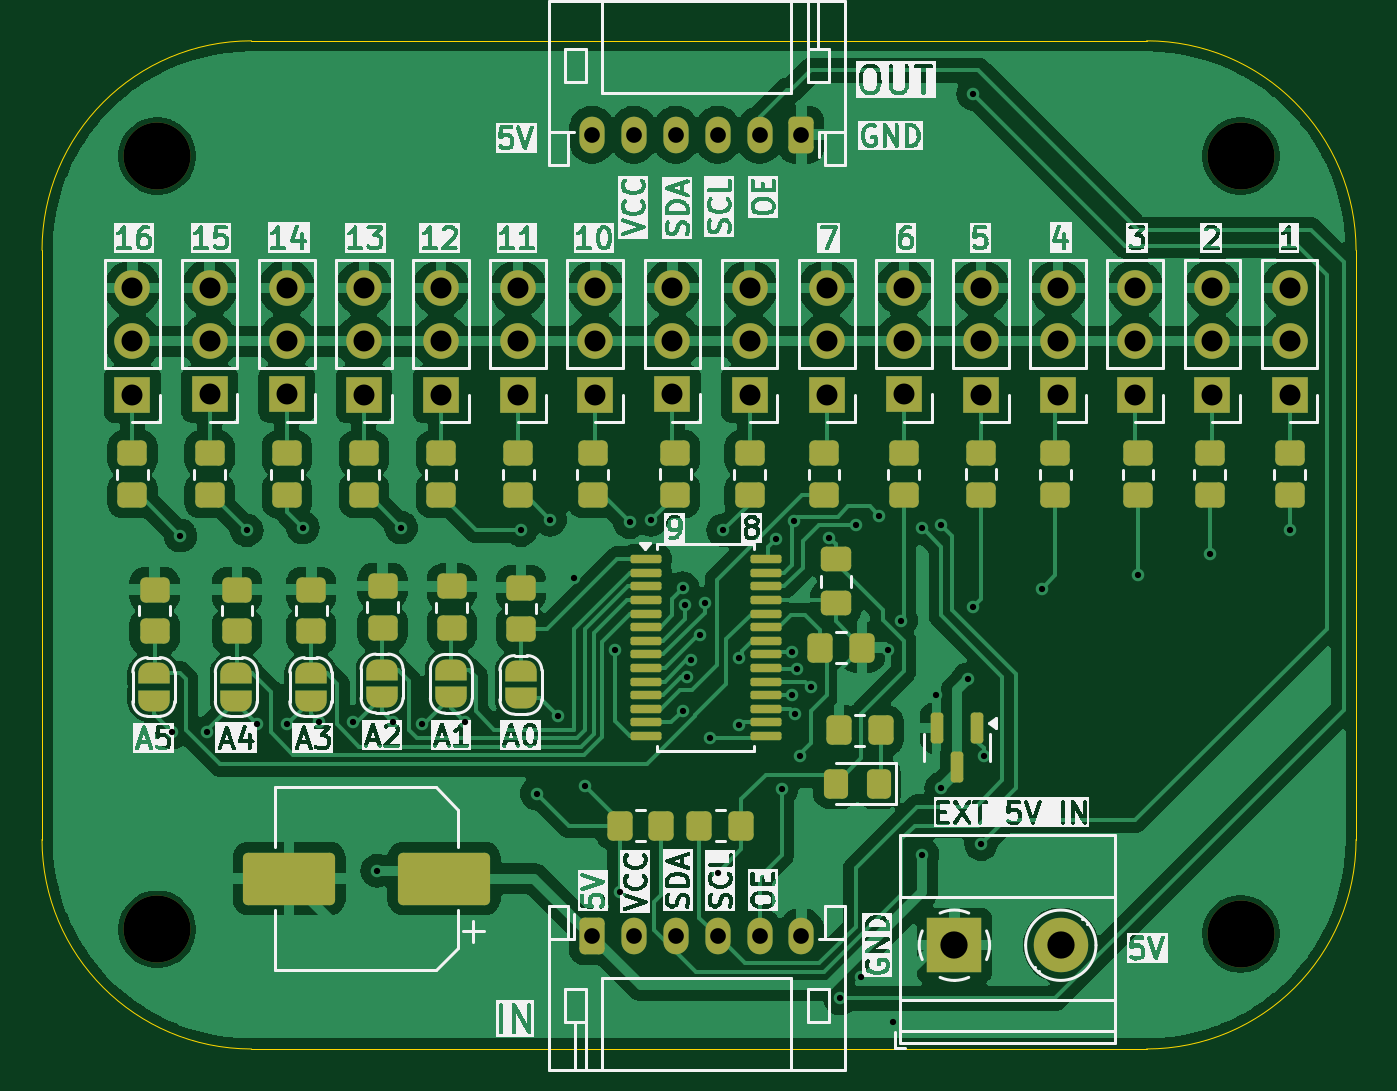
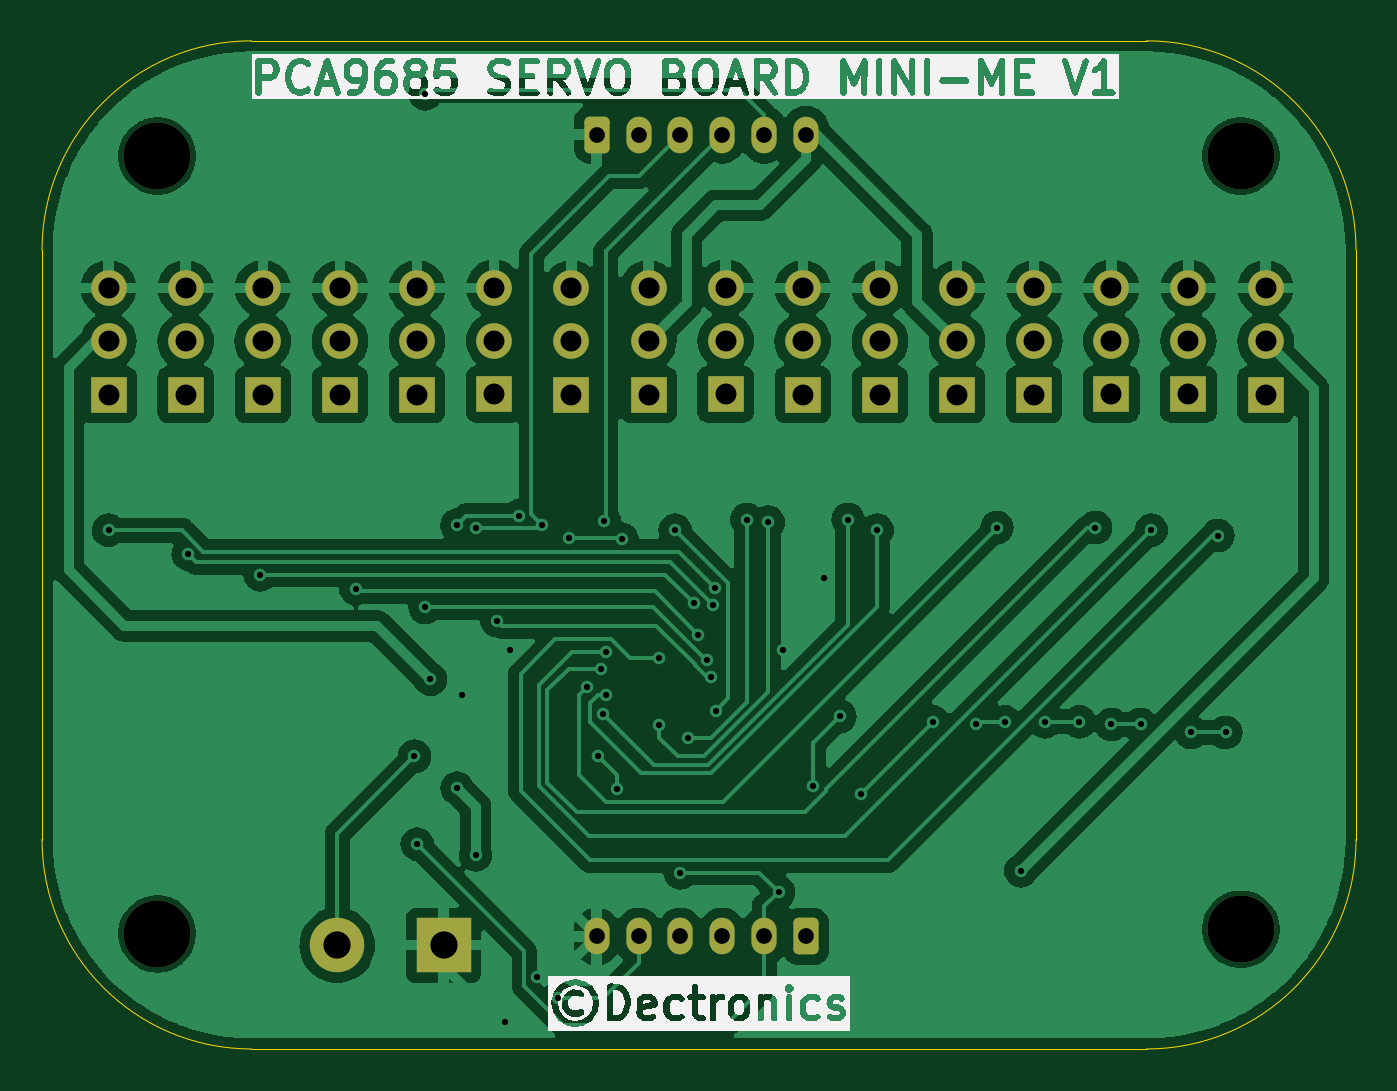
Circuit board: 11 layer files. Board 62.7 x 48.1 mm.
- bottom_copper: PCA9685 board-B_Cu.gbr (138374 bytes)
- bottom_mask: PCA9685 board-B_Mask.gbr (3685 bytes)
- paste: PCA9685 board-B_Paste.gbr (456 bytes)
- bottom_silk: PCA9685 board-B_Silkscreen.gbr (91729 bytes)
- outline: PCA9685 board-Edge_Cuts.gbr (1008 bytes)
- top_copper: PCA9685 board-F_Cu.gbr (171298 bytes)
- top_mask: PCA9685 board-F_Mask.gbr (8832 bytes)
- paste: PCA9685 board-F_Paste.gbr (4769 bytes)
- top_silk: PCA9685 board-F_Silkscreen.gbr (217496 bytes)
- drill: PCA9685 board-NPTH.drl (392 bytes)
- drill: PCA9685 board-PTH.drl (2279 bytes)

=== bottom_copper: PCA9685 board-B_Cu.gbr (138374 bytes, source omitted) ===
=== bottom_mask: PCA9685 board-B_Mask.gbr ===
%TF.GenerationSoftware,KiCad,Pcbnew,8.0.2*%
%TF.CreationDate,2025-04-18T13:41:41+02:00*%
%TF.ProjectId,PCA9685 board,50434139-3638-4352-9062-6f6172642e6b,rev?*%
%TF.SameCoordinates,Original*%
%TF.FileFunction,Soldermask,Bot*%
%TF.FilePolarity,Negative*%
%FSLAX46Y46*%
G04 Gerber Fmt 4.6, Leading zero omitted, Abs format (unit mm)*
G04 Created by KiCad (PCBNEW 8.0.2) date 2025-04-18 13:41:41*
%MOMM*%
%LPD*%
G01*
G04 APERTURE LIST*
G04 Aperture macros list*
%AMRoundRect*
0 Rectangle with rounded corners*
0 $1 Rounding radius*
0 $2 $3 $4 $5 $6 $7 $8 $9 X,Y pos of 4 corners*
0 Add a 4 corners polygon primitive as box body*
4,1,4,$2,$3,$4,$5,$6,$7,$8,$9,$2,$3,0*
0 Add four circle primitives for the rounded corners*
1,1,$1+$1,$2,$3*
1,1,$1+$1,$4,$5*
1,1,$1+$1,$6,$7*
1,1,$1+$1,$8,$9*
0 Add four rect primitives between the rounded corners*
20,1,$1+$1,$2,$3,$4,$5,0*
20,1,$1+$1,$4,$5,$6,$7,0*
20,1,$1+$1,$6,$7,$8,$9,0*
20,1,$1+$1,$8,$9,$2,$3,0*%
G04 Aperture macros list end*
%ADD10R,1.700000X1.700000*%
%ADD11O,1.700000X1.700000*%
%ADD12C,3.200000*%
%ADD13RoundRect,0.250000X-0.350000X-0.625000X0.350000X-0.625000X0.350000X0.625000X-0.350000X0.625000X0*%
%ADD14O,1.200000X1.750000*%
%ADD15RoundRect,0.250000X0.350000X0.625000X-0.350000X0.625000X-0.350000X-0.625000X0.350000X-0.625000X0*%
%ADD16R,2.600000X2.600000*%
%ADD17C,2.600000*%
G04 APERTURE END LIST*
D10*
%TO.C,M12*%
X153289000Y-127635000D03*
D11*
X153289000Y-125095000D03*
X153289000Y-122555000D03*
%TD*%
D10*
%TO.C,M4*%
X182753000Y-127635000D03*
D11*
X182753000Y-125095000D03*
X182753000Y-122555000D03*
%TD*%
D10*
%TO.C,M8*%
X168021000Y-127635000D03*
D11*
X168021000Y-125095000D03*
X168021000Y-122555000D03*
%TD*%
D10*
%TO.C,M9*%
X164338000Y-127620000D03*
D11*
X164338000Y-125080000D03*
X164338000Y-122540000D03*
%TD*%
D10*
%TO.C,M2*%
X190119000Y-127635000D03*
D11*
X190119000Y-125095000D03*
X190119000Y-122555000D03*
%TD*%
D12*
%TO.C,H4*%
X139739000Y-153162000D03*
%TD*%
D10*
%TO.C,M7*%
X171704000Y-127635000D03*
D11*
X171704000Y-125095000D03*
X171704000Y-122555000D03*
%TD*%
D13*
%TO.C,J2*%
X160497000Y-153506000D03*
D14*
X162497000Y-153506000D03*
X164497000Y-153506000D03*
X166497000Y-153506000D03*
X168497000Y-153506000D03*
X170497000Y-153506000D03*
%TD*%
D10*
%TO.C,M15*%
X142240000Y-127620000D03*
D11*
X142240000Y-125080000D03*
X142240000Y-122540000D03*
%TD*%
D10*
%TO.C,M3*%
X186436000Y-127635000D03*
D11*
X186436000Y-125095000D03*
X186436000Y-122555000D03*
%TD*%
D10*
%TO.C,M13*%
X149606000Y-127635000D03*
D11*
X149606000Y-125095000D03*
X149606000Y-122555000D03*
%TD*%
D10*
%TO.C,M10*%
X160655000Y-127635000D03*
D11*
X160655000Y-125095000D03*
X160655000Y-122555000D03*
%TD*%
D10*
%TO.C,M16*%
X138557000Y-127635000D03*
D11*
X138557000Y-125095000D03*
X138557000Y-122555000D03*
%TD*%
D10*
%TO.C,M11*%
X156972000Y-127635000D03*
D11*
X156972000Y-125095000D03*
X156972000Y-122555000D03*
%TD*%
D10*
%TO.C,M14*%
X145923000Y-127620000D03*
D11*
X145923000Y-125080000D03*
X145923000Y-122540000D03*
%TD*%
D15*
%TO.C,J3*%
X170497000Y-115226000D03*
D14*
X168497000Y-115226000D03*
X166497000Y-115226000D03*
X164497000Y-115226000D03*
X162497000Y-115226000D03*
X160497000Y-115226000D03*
%TD*%
D10*
%TO.C,M1*%
X193802000Y-127635000D03*
D11*
X193802000Y-125095000D03*
X193802000Y-122555000D03*
%TD*%
D12*
%TO.C,H2*%
X139739000Y-116244000D03*
%TD*%
D16*
%TO.C,J1*%
X177800000Y-153924000D03*
D17*
X182880000Y-153924000D03*
%TD*%
D10*
%TO.C,M6*%
X175387000Y-127620000D03*
D11*
X175387000Y-125080000D03*
X175387000Y-122540000D03*
%TD*%
D12*
%TO.C,H3*%
X191477000Y-153377000D03*
%TD*%
%TO.C,H1*%
X191477000Y-116244000D03*
%TD*%
D10*
%TO.C,M5*%
X179070000Y-127635000D03*
D11*
X179070000Y-125095000D03*
X179070000Y-122555000D03*
%TD*%
M02*

=== paste: PCA9685 board-B_Paste.gbr ===
%TF.GenerationSoftware,KiCad,Pcbnew,8.0.2*%
%TF.CreationDate,2025-04-18T13:41:41+02:00*%
%TF.ProjectId,PCA9685 board,50434139-3638-4352-9062-6f6172642e6b,rev?*%
%TF.SameCoordinates,Original*%
%TF.FileFunction,Paste,Bot*%
%TF.FilePolarity,Positive*%
%FSLAX46Y46*%
G04 Gerber Fmt 4.6, Leading zero omitted, Abs format (unit mm)*
G04 Created by KiCad (PCBNEW 8.0.2) date 2025-04-18 13:41:41*
%MOMM*%
%LPD*%
G01*
G04 APERTURE LIST*
G04 APERTURE END LIST*
M02*

=== bottom_silk: PCA9685 board-B_Silkscreen.gbr (91729 bytes, source omitted) ===
=== outline: PCA9685 board-Edge_Cuts.gbr ===
%TF.GenerationSoftware,KiCad,Pcbnew,8.0.2*%
%TF.CreationDate,2025-04-18T13:41:41+02:00*%
%TF.ProjectId,PCA9685 board,50434139-3638-4352-9062-6f6172642e6b,rev?*%
%TF.SameCoordinates,Original*%
%TF.FileFunction,Profile,NP*%
%FSLAX46Y46*%
G04 Gerber Fmt 4.6, Leading zero omitted, Abs format (unit mm)*
G04 Created by KiCad (PCBNEW 8.0.2) date 2025-04-18 13:41:41*
%MOMM*%
%LPD*%
G01*
G04 APERTURE LIST*
%TA.AperFunction,Profile*%
%ADD10C,0.050000*%
%TD*%
G04 APERTURE END LIST*
D10*
X186977000Y-158877000D02*
X144239000Y-158877000D01*
X134239000Y-148877000D02*
X134239000Y-120744000D01*
X196977000Y-148877000D02*
G75*
G02*
X186977000Y-158877000I-10000000J0D01*
G01*
X144239000Y-110744000D02*
X186977000Y-110744000D01*
X134239000Y-120744000D02*
G75*
G02*
X144239000Y-110744000I10000000J0D01*
G01*
X186977000Y-110744000D02*
G75*
G02*
X196977000Y-120744000I0J-10000000D01*
G01*
X196977000Y-120744000D02*
X196977000Y-148877000D01*
X144239000Y-158877000D02*
G75*
G02*
X134239000Y-148877000I0J10000000D01*
G01*
M02*

=== top_copper: PCA9685 board-F_Cu.gbr (171298 bytes, source omitted) ===
=== top_mask: PCA9685 board-F_Mask.gbr (8832 bytes, source omitted) ===
=== paste: PCA9685 board-F_Paste.gbr ===
%TF.GenerationSoftware,KiCad,Pcbnew,8.0.2*%
%TF.CreationDate,2025-04-18T13:41:41+02:00*%
%TF.ProjectId,PCA9685 board,50434139-3638-4352-9062-6f6172642e6b,rev?*%
%TF.SameCoordinates,Original*%
%TF.FileFunction,Paste,Top*%
%TF.FilePolarity,Positive*%
%FSLAX46Y46*%
G04 Gerber Fmt 4.6, Leading zero omitted, Abs format (unit mm)*
G04 Created by KiCad (PCBNEW 8.0.2) date 2025-04-18 13:41:41*
%MOMM*%
%LPD*%
G01*
G04 APERTURE LIST*
G04 Aperture macros list*
%AMRoundRect*
0 Rectangle with rounded corners*
0 $1 Rounding radius*
0 $2 $3 $4 $5 $6 $7 $8 $9 X,Y pos of 4 corners*
0 Add a 4 corners polygon primitive as box body*
4,1,4,$2,$3,$4,$5,$6,$7,$8,$9,$2,$3,0*
0 Add four circle primitives for the rounded corners*
1,1,$1+$1,$2,$3*
1,1,$1+$1,$4,$5*
1,1,$1+$1,$6,$7*
1,1,$1+$1,$8,$9*
0 Add four rect primitives between the rounded corners*
20,1,$1+$1,$2,$3,$4,$5,0*
20,1,$1+$1,$4,$5,$6,$7,0*
20,1,$1+$1,$6,$7,$8,$9,0*
20,1,$1+$1,$8,$9,$2,$3,0*%
G04 Aperture macros list end*
%ADD10RoundRect,0.250000X1.950000X1.000000X-1.950000X1.000000X-1.950000X-1.000000X1.950000X-1.000000X0*%
%ADD11RoundRect,0.250000X-0.450000X0.350000X-0.450000X-0.350000X0.450000X-0.350000X0.450000X0.350000X0*%
%ADD12RoundRect,0.250000X0.325000X0.450000X-0.325000X0.450000X-0.325000X-0.450000X0.325000X-0.450000X0*%
%ADD13RoundRect,0.100000X-0.637500X-0.100000X0.637500X-0.100000X0.637500X0.100000X-0.637500X0.100000X0*%
%ADD14RoundRect,0.150000X-0.150000X0.587500X-0.150000X-0.587500X0.150000X-0.587500X0.150000X0.587500X0*%
%ADD15RoundRect,0.250000X-0.350000X-0.450000X0.350000X-0.450000X0.350000X0.450000X-0.350000X0.450000X0*%
%ADD16RoundRect,0.250000X0.350000X0.450000X-0.350000X0.450000X-0.350000X-0.450000X0.350000X-0.450000X0*%
%ADD17RoundRect,0.250000X-0.475000X0.337500X-0.475000X-0.337500X0.475000X-0.337500X0.475000X0.337500X0*%
G04 APERTURE END LIST*
D10*
%TO.C,C2*%
X153433000Y-150749000D03*
X146033000Y-150749000D03*
%TD*%
D11*
%TO.C,R22*%
X153289000Y-130445000D03*
X153289000Y-132445000D03*
%TD*%
%TO.C,R23*%
X149606000Y-130445000D03*
X149606000Y-132445000D03*
%TD*%
%TO.C,R11*%
X193802000Y-130445000D03*
X193802000Y-132445000D03*
%TD*%
%TO.C,R16*%
X175387000Y-130445000D03*
X175387000Y-132445000D03*
%TD*%
%TO.C,R18*%
X168021000Y-130445000D03*
X168021000Y-132445000D03*
%TD*%
D12*
%TO.C,D1*%
X174176000Y-146207000D03*
X172126000Y-146207000D03*
%TD*%
D11*
%TO.C,R20*%
X160528000Y-130445000D03*
X160528000Y-132445000D03*
%TD*%
%TO.C,R21*%
X156972000Y-130445000D03*
X156972000Y-132445000D03*
%TD*%
%TO.C,R19*%
X164465000Y-130429000D03*
X164465000Y-132429000D03*
%TD*%
%TO.C,R26*%
X138557000Y-130445000D03*
X138557000Y-132445000D03*
%TD*%
%TO.C,R5*%
X150495000Y-136779000D03*
X150495000Y-138779000D03*
%TD*%
%TO.C,R15*%
X179070000Y-130429000D03*
X179070000Y-132429000D03*
%TD*%
D13*
%TO.C,U1*%
X163058000Y-135486000D03*
X163058000Y-136136000D03*
X163058000Y-136786000D03*
X163058000Y-137436000D03*
X163058000Y-138086000D03*
X163058000Y-138736000D03*
X163058000Y-139386000D03*
X163058000Y-140036000D03*
X163058000Y-140686000D03*
X163058000Y-141336000D03*
X163058000Y-141986000D03*
X163058000Y-142636000D03*
X163058000Y-143286000D03*
X163058000Y-143936000D03*
X168783000Y-143936000D03*
X168783000Y-143286000D03*
X168783000Y-142636000D03*
X168783000Y-141986000D03*
X168783000Y-141336000D03*
X168783000Y-140686000D03*
X168783000Y-140036000D03*
X168783000Y-139386000D03*
X168783000Y-138736000D03*
X168783000Y-138086000D03*
X168783000Y-137436000D03*
X168783000Y-136786000D03*
X168783000Y-136136000D03*
X168783000Y-135486000D03*
%TD*%
D14*
%TO.C,Q2*%
X178877000Y-143540000D03*
X176977000Y-143540000D03*
X177927000Y-145415000D03*
%TD*%
D11*
%TO.C,R3*%
X143546000Y-136945000D03*
X143546000Y-138945000D03*
%TD*%
%TO.C,R24*%
X145923000Y-130445000D03*
X145923000Y-132445000D03*
%TD*%
%TO.C,R17*%
X171577000Y-130445000D03*
X171577000Y-132445000D03*
%TD*%
%TO.C,R25*%
X142240000Y-130445000D03*
X142240000Y-132445000D03*
%TD*%
%TO.C,R12*%
X189992000Y-130445000D03*
X189992000Y-132445000D03*
%TD*%
%TO.C,R14*%
X182626000Y-130445000D03*
X182626000Y-132445000D03*
%TD*%
%TO.C,R7*%
X157111000Y-136848000D03*
X157111000Y-138848000D03*
%TD*%
%TO.C,R4*%
X147096000Y-136945000D03*
X147096000Y-138945000D03*
%TD*%
%TO.C,R13*%
X186563000Y-130445000D03*
X186563000Y-132445000D03*
%TD*%
D15*
%TO.C,R1*%
X171397500Y-139711000D03*
X173397500Y-139711000D03*
%TD*%
D16*
%TO.C,R9*%
X167624000Y-148209000D03*
X165624000Y-148209000D03*
%TD*%
D11*
%TO.C,R2*%
X139615000Y-136945000D03*
X139615000Y-138945000D03*
%TD*%
D15*
%TO.C,R8*%
X161814000Y-148209000D03*
X163814000Y-148209000D03*
%TD*%
D11*
%TO.C,R6*%
X153797000Y-136795000D03*
X153797000Y-138795000D03*
%TD*%
D17*
%TO.C,C1*%
X172143500Y-135498500D03*
X172143500Y-137573500D03*
%TD*%
D15*
%TO.C,R10*%
X172278000Y-143667000D03*
X174278000Y-143667000D03*
%TD*%
M02*

=== top_silk: PCA9685 board-F_Silkscreen.gbr (217496 bytes, source omitted) ===
=== drill: PCA9685 board-NPTH.drl ===
M48
; DRILL file {KiCad 8.0.2} date 2025-04-18T13:41:39+0200
; FORMAT={-:-/ absolute / inch / decimal}
; #@! TF.CreationDate,2025-04-18T13:41:39+02:00
; #@! TF.GenerationSoftware,Kicad,Pcbnew,8.0.2
; #@! TF.FileFunction,NonPlated,1,2,NPTH
FMAT,2
INCH
; #@! TA.AperFunction,NonPlated,NPTH,ComponentDrill
T1C0.1260
%
G90
G05
T1
X5.5015Y-4.5765
X5.5015Y-6.03
X7.5385Y-4.5765
X7.5385Y-6.0385
M30

=== drill: PCA9685 board-PTH.drl ===
M48
; DRILL file {KiCad 8.0.2} date 2025-04-18T13:41:39+0200
; FORMAT={-:-/ absolute / inch / decimal}
; #@! TF.CreationDate,2025-04-18T13:41:39+02:00
; #@! TF.GenerationSoftware,Kicad,Pcbnew,8.0.2
; #@! TF.FileFunction,Plated,1,2,PTH
FMAT,2
INCH
; #@! TA.AperFunction,Plated,PTH,ViaDrill
T1C0.0118
; #@! TA.AperFunction,Plated,PTH,ComponentDrill
T2C0.0295
; #@! TA.AperFunction,Plated,PTH,ComponentDrill
T3C0.0394
; #@! TA.AperFunction,Plated,PTH,ComponentDrill
T4C0.0512
%
G90
G05
T1
X5.53Y-5.66
X5.545Y-5.29
X5.595Y-5.66
X5.67Y-5.28
X5.69Y-5.645
X5.745Y-5.645
X5.775Y-5.275
X5.805Y-5.64
X5.87Y-5.64
X5.915Y-5.92
X5.945Y-5.64
X5.96Y-5.275
X6.0Y-5.645
X6.08Y-5.64
X6.185Y-5.28
X6.215Y-5.775
X6.24Y-5.26
X6.255Y-5.63
X6.285Y-5.37
X6.305Y-5.76
X6.3614Y-5.505
X6.3706Y-5.96
X6.39Y-5.265
X6.43Y-5.26
X6.489Y-5.619
X6.4892Y-5.3892
X6.4936Y-5.4207
X6.497Y-5.5564
X6.5042Y-5.5242
X6.5217Y-5.4767
X6.5304Y-5.4174
X6.54Y-5.67
X6.555Y-5.9236
X6.565Y-5.28
X6.5944Y-5.52
X6.595Y-5.6464
X6.665Y-5.2964
X6.675Y-5.7664
X6.695Y-5.5089
X6.695Y-5.59
X6.6983Y-5.2628
X6.7Y-5.625
X6.705Y-5.54
X6.71Y-5.705
X6.73Y-5.575
X6.765Y-5.2936
X6.785Y-6.16
X6.815Y-5.27
X6.8248Y-6.12
X6.8585Y-5.2528
X6.875Y-5.505
X6.885Y-6.205
X6.9Y-5.45
X6.94Y-5.2764
X6.94Y-5.8903
X6.965Y-5.59
X6.975Y-5.27
X6.975Y-5.765
X7.025Y-5.56
X7.035Y-4.46
X7.035Y-5.425
X7.05Y-5.87
X7.055Y-5.705
X7.165Y-5.39
X7.345Y-5.3636
X7.48Y-5.325
X7.63Y-5.28
T2
X6.3188Y-4.5365
X6.3188Y-6.0435
X6.3975Y-4.5365
X6.3975Y-6.0435
X6.4763Y-4.5365
X6.4763Y-6.0435
X6.555Y-4.5365
X6.555Y-6.0435
X6.6337Y-4.5365
X6.6337Y-6.0435
X6.7125Y-4.5365
X6.7125Y-6.0435
T3
X5.455Y-4.825
X5.455Y-4.925
X5.455Y-5.025
X5.6Y-4.8244
X5.6Y-4.9244
X5.6Y-5.0244
X5.745Y-4.8244
X5.745Y-4.9244
X5.745Y-5.0244
X5.89Y-4.825
X5.89Y-4.925
X5.89Y-5.025
X6.035Y-4.825
X6.035Y-4.925
X6.035Y-5.025
X6.18Y-4.825
X6.18Y-4.925
X6.18Y-5.025
X6.325Y-4.825
X6.325Y-4.925
X6.325Y-5.025
X6.47Y-4.8244
X6.47Y-4.9244
X6.47Y-5.0244
X6.615Y-4.825
X6.615Y-4.925
X6.615Y-5.025
X6.76Y-4.825
X6.76Y-4.925
X6.76Y-5.025
X6.905Y-4.8244
X6.905Y-4.9244
X6.905Y-5.0244
X7.05Y-4.825
X7.05Y-4.925
X7.05Y-5.025
X7.195Y-4.825
X7.195Y-4.925
X7.195Y-5.025
X7.34Y-4.825
X7.34Y-4.925
X7.34Y-5.025
X7.485Y-4.825
X7.485Y-4.925
X7.485Y-5.025
X7.63Y-4.825
X7.63Y-4.925
X7.63Y-5.025
T4
X7.0Y-6.06
X7.2Y-6.06
M30

